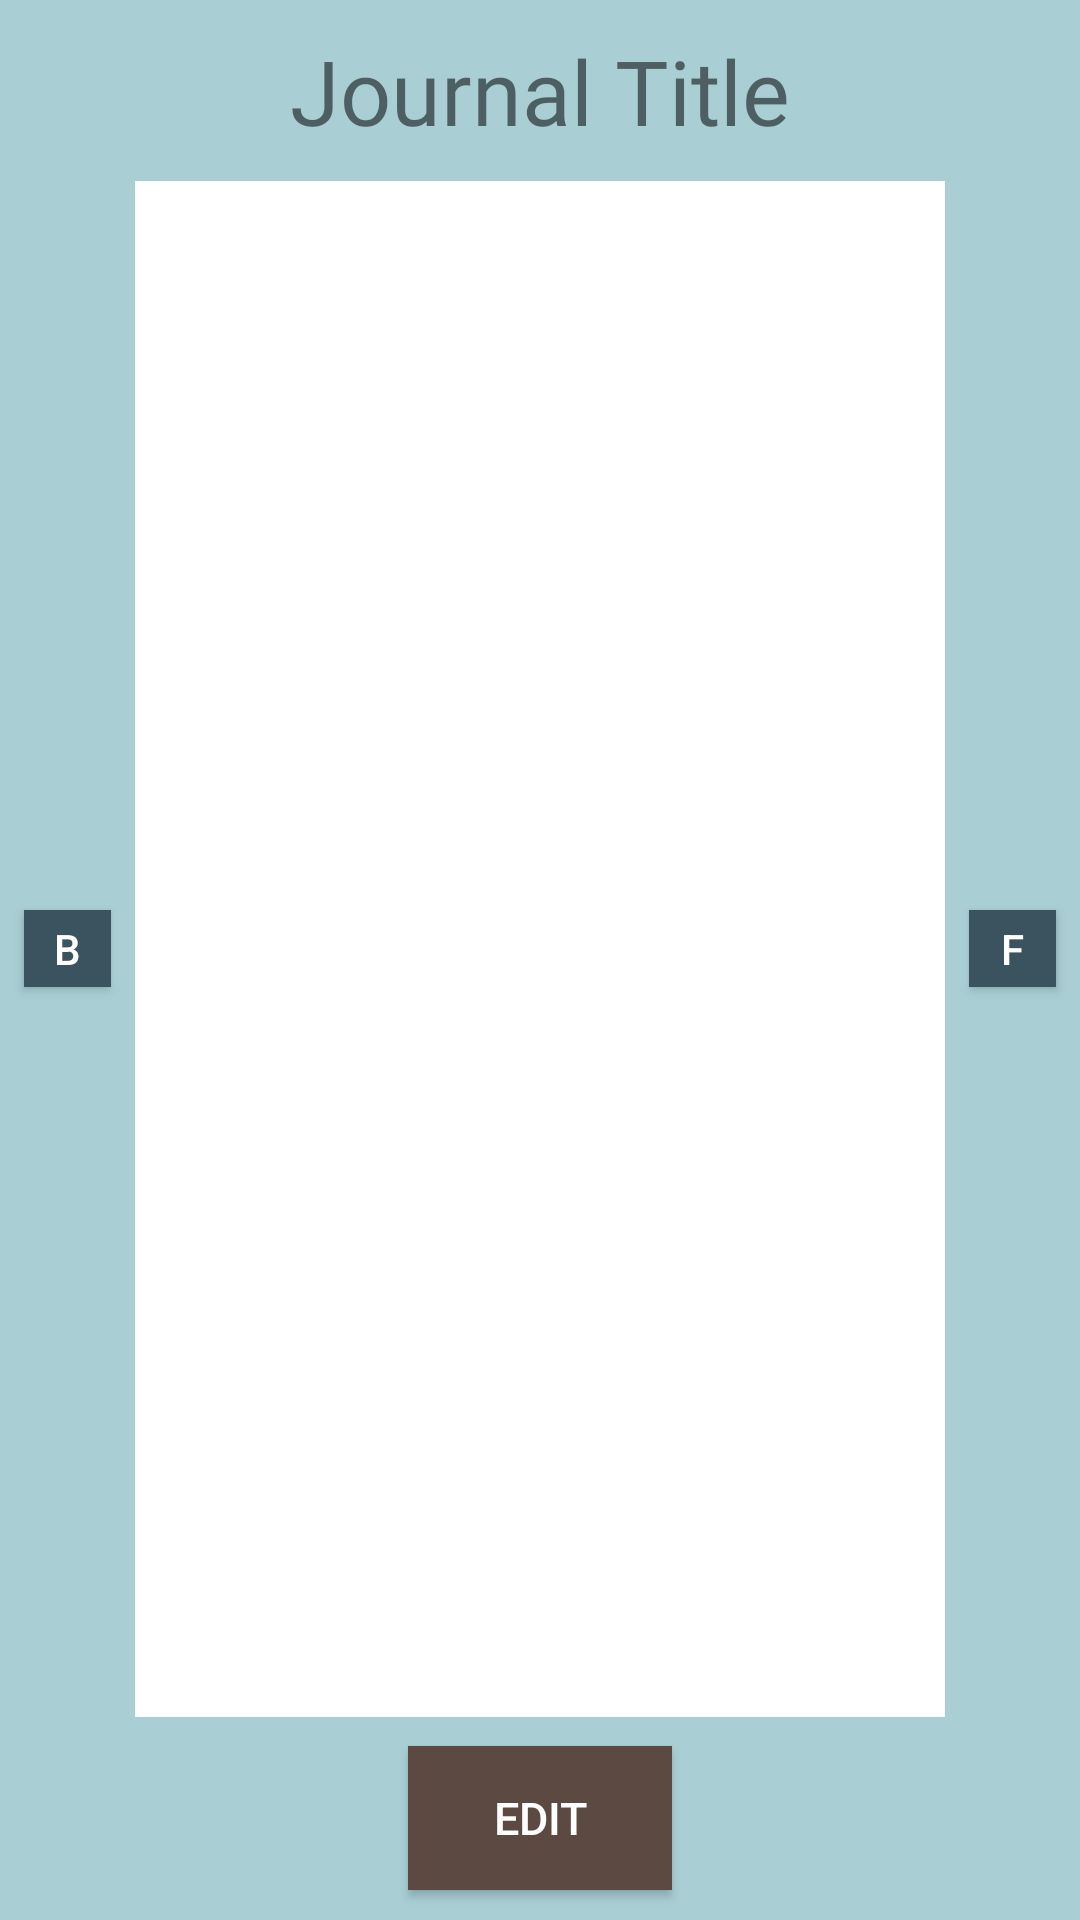

Reconstruct the res/layout file that produces this screen, plus the resources it refers to.
<!-- AndroidManifest.xml: application theme Theme.JWFinalProject -->
<!-- res/layout/activity_view_journal.xml -->
<?xml version="1.0" encoding="utf-8"?>
<androidx.constraintlayout.widget.ConstraintLayout xmlns:android="http://schemas.android.com/apk/res/android"
    xmlns:app="http://schemas.android.com/apk/res-auto"
    xmlns:tools="http://schemas.android.com/tools"
    android:layout_width="match_parent"
    android:layout_height="match_parent"
    android:background="@color/background_1"
    tools:context=".ViewJournalActivity">
    <TextView
        android:id="@+id/temp_toast"
        android:layout_width="match_parent"
        android:layout_height="wrap_content"
        android:background="@color/side_buttons"
        android:padding="10dp"
        android:textSize="18sp"
        android:text="Please select the current day!"
        android:visibility="invisible"
        android:elevation="5dp"
        app:layout_constraintBottom_toBottomOf="parent"
        app:layout_constraintLeft_toLeftOf="parent"
        app:layout_constraintRight_toRightOf="parent"/>
    <TextView
        android:id="@+id/title"
        android:fontFamily="@font/back"
        android:layout_width="wrap_content"
        android:layout_height="wrap_content"
        android:text="Journal Title"
        android:textSize="30sp"
        app:layout_constraintLeft_toLeftOf="parent"
        app:layout_constraintRight_toRightOf="parent"
        app:layout_constraintTop_toTopOf="parent"
        app:layout_constraintBottom_toTopOf="@id/journal_frame"/>
    <androidx.appcompat.widget.AppCompatButton
        android:id="@+id/back_button"
        android:layout_width="0dp"
        android:layout_height="0dp"
        app:layout_constraintHeight_percent="0.04"
        app:layout_constraintWidth_percent="0.08"
        android:text="B"
        android:textColor="@color/white"
        android:background="@color/dark_2"
        android:onClick="prevPage"
        app:layout_constraintLeft_toLeftOf="parent"
        app:layout_constraintRight_toLeftOf="@id/journal_frame"
        app:layout_constraintTop_toTopOf="@id/journal_frame"
        app:layout_constraintBottom_toBottomOf="@id/journal_frame" />
    <androidx.appcompat.widget.AppCompatButton
        android:id="@+id/right_button"
        android:layout_width="0dp"
        android:layout_height="0dp"
        app:layout_constraintHeight_percent="0.04"
        app:layout_constraintWidth_percent="0.08"
        android:text="F"
        android:background="@color/dark_2"
        android:textColor="@color/white"
        android:onClick="nextPage"
        app:layout_constraintLeft_toRightOf="@id/journal_frame"
        app:layout_constraintRight_toRightOf="parent"
        app:layout_constraintTop_toTopOf="@id/journal_frame"
        app:layout_constraintBottom_toBottomOf="@id/journal_frame" />
    <FrameLayout
        android:id="@+id/journal_frame"
        android:layout_width="0dp"
        android:layout_height="0dp"
        android:background="@color/white"
        app:layout_constraintWidth_percent="0.75"
        app:layout_constraintHeight_percent="0.8"
        app:layout_constraintLeft_toLeftOf="parent"
        app:layout_constraintRight_toRightOf="parent"
        app:layout_constraintTop_toBottomOf="@id/title"
        app:layout_constraintBottom_toTopOf="@id/edit_button"/>
    <androidx.appcompat.widget.AppCompatButton
        android:id="@+id/edit_button"
        android:layout_width="wrap_content"
        android:layout_height="wrap_content"
        android:padding="4dp"
        android:text="Edit"
        android:textSize="15sp"
        android:textColor="@color/white"
        android:background="@color/dark_1"
        android:onClick="editJournal"
        app:layout_constraintLeft_toLeftOf="parent"
        app:layout_constraintRight_toRightOf="parent"
        app:layout_constraintBottom_toBottomOf="parent"
        app:layout_constraintTop_toBottomOf="@id/journal_frame" />

</androidx.constraintlayout.widget.ConstraintLayout>
<!-- resources referenced by this layout -->
<resources>
  <color name="background_1">#A9CFD5</color>
  <color name="dark_1">#5C4942</color>
  <color name="dark_2">#3A535F</color>
  <color name="side_buttons">#6E959B</color>
  <color name="white">#FFFFFFFF</color>
  <style name="Theme.JWFinalProject" parent="Theme.MaterialComponents.DayNight.NoActionBar">
          
          <item name="colorPrimary">@color/purple_500</item>
          <item name="colorPrimaryVariant">@color/purple_700</item>
          <item name="colorOnPrimary">@color/white</item>
          
          <item name="colorSecondary">@color/teal_200</item>
          <item name="colorSecondaryVariant">@color/teal_700</item>
          <item name="colorOnSecondary">@color/black</item>
          
          <item name="android:statusBarColor" tools:targetApi="l">?attr/colorPrimaryVariant</item>
          
      </style>
  <color name="purple_500">#FF6200EE</color>
  <color name="purple_700">#FF3700B3</color>
  <color name="teal_200">#FF03DAC5</color>
  <color name="teal_700">#FF018786</color>
  <color name="black">#FF000000</color>
</resources>
